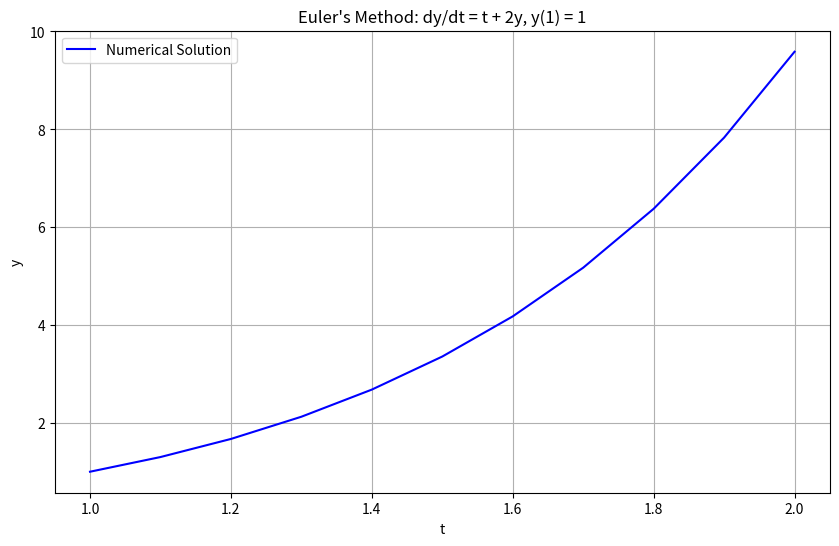

Python code for this plot:
import numpy as np
import matplotlib.pyplot as plt

def f(t, y):
    return t + 2 * y

def euler_method(f, y0, t0, tn, h):
    n = int((tn - t0) / h)
    t = np.zeros(n+1)  # Create time array manually
    y = np.zeros(n+1)
    t[0] = t0
    y[0] = y0
    
    for i in range(1, n+1):
        t[i] = t[i-1] + h  # Manually increment time
        y[i] = y[i-1] + h * f(t[i-1], y[i-1])
    
    return t, y

# Initial conditions and parameters
y0 = 1
t0 = 1
tn = 2
h = 0.1

# Simulate using Euler's method
t, y = euler_method(f, y0, t0, tn, h)

# Plot the results
plt.figure(figsize=(10, 6))
plt.plot(t, y, 'b-', label='Numerical Solution')
plt.title("Euler's Method: dy/dt = t + 2y, y(1) = 1")
plt.xlabel('t')
plt.ylabel('y')
plt.legend()
plt.grid(True)
plt.show()

# Print the results
print("t\t\ty")
for ti, yi in zip(t, y):
    print(f"{ti:.2f}\t\t{yi:.6f}")
